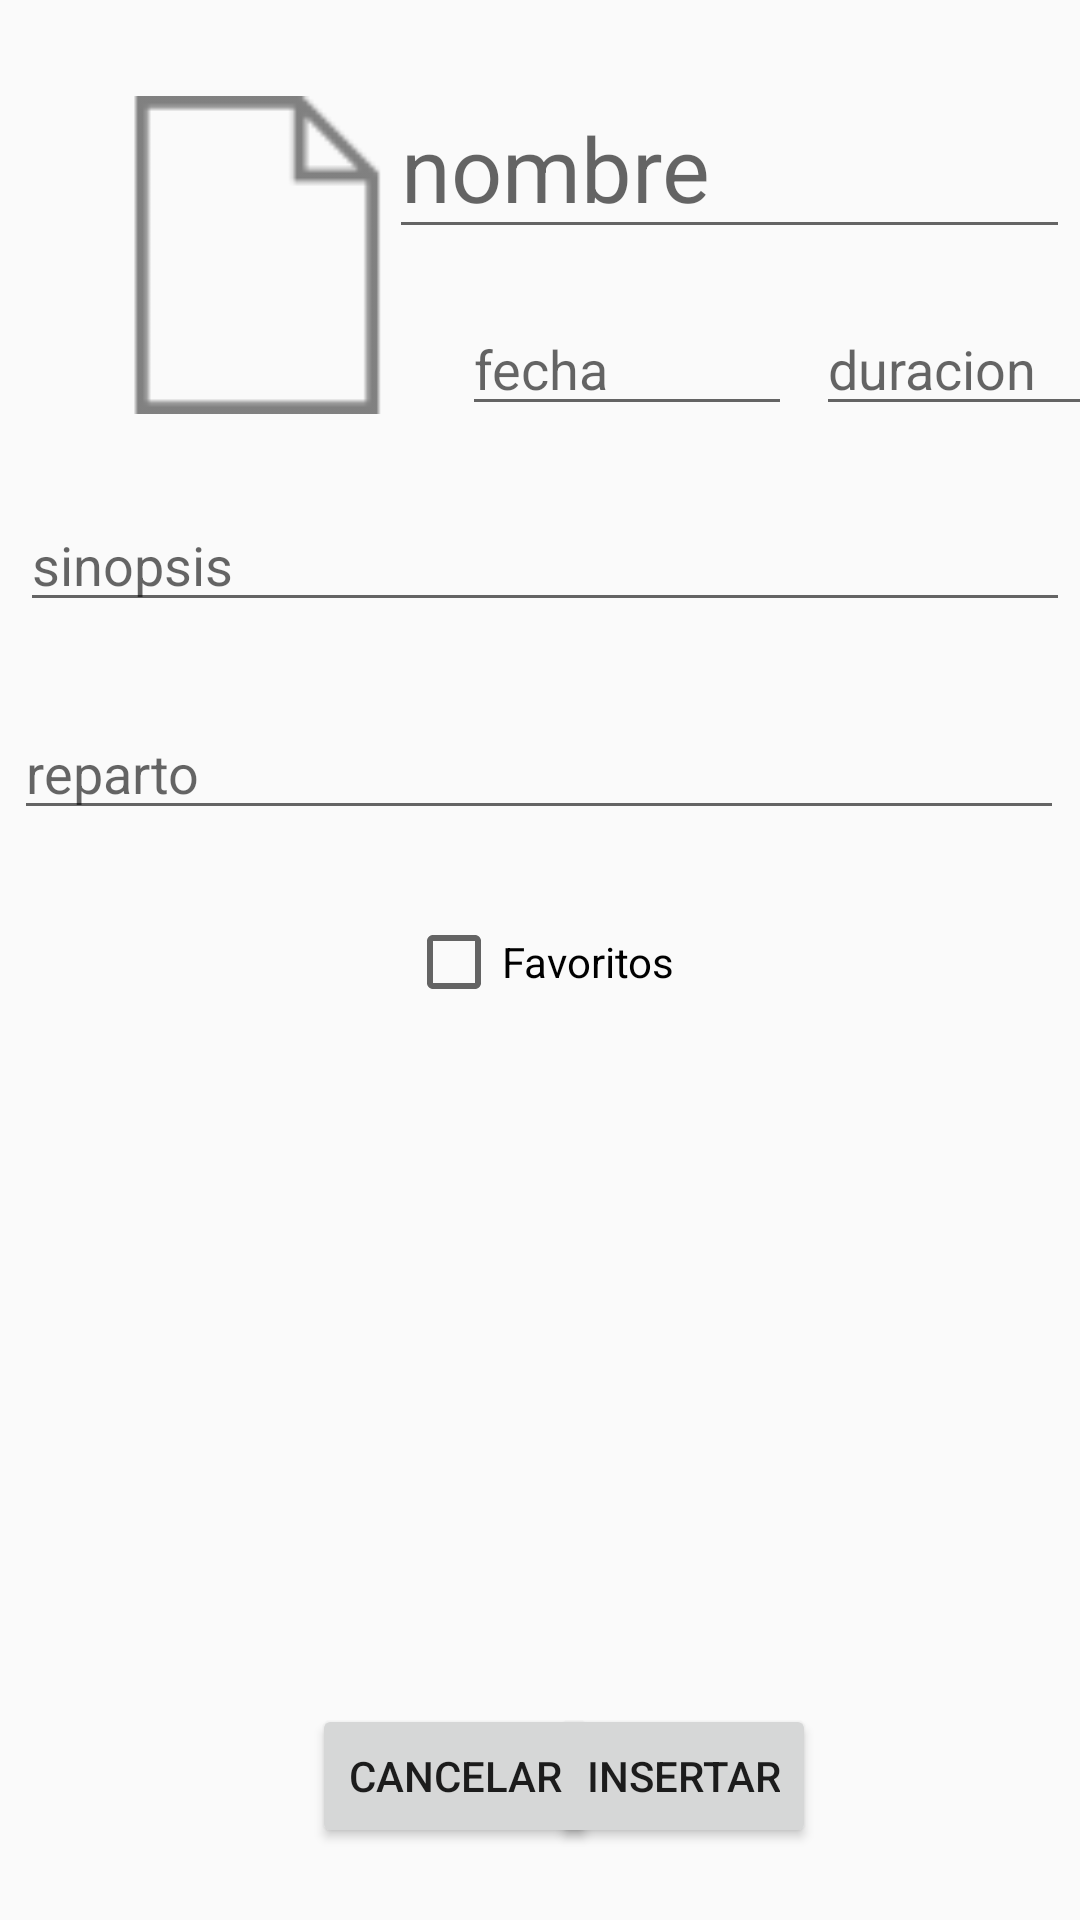

This screen was rendered from an Android layout file. Write that file and the resources it references.
<!-- AndroidManifest.xml: application theme AppTheme -->
<!-- res/layout/activity_insertar_peli.xml -->
<?xml version="1.0" encoding="utf-8"?>
<androidx.constraintlayout.widget.ConstraintLayout xmlns:android="http://schemas.android.com/apk/res/android"
    xmlns:app="http://schemas.android.com/apk/res-auto"
    xmlns:tools="http://schemas.android.com/tools"
    android:layout_width="match_parent"
    android:layout_height="match_parent"
    tools:context=".InsertarPeli">

    <ImageView
        android:id="@+id/it_caratula"
        android:layout_width="106dp"
        android:layout_height="106dp"
        android:layout_marginStart="32dp"
        android:layout_marginLeft="32dp"
        android:layout_marginTop="32dp"
        app:layout_constraintStart_toStartOf="parent"
        app:layout_constraintTop_toTopOf="parent"
        app:srcCompat="@drawable/default_img" />

    <EditText
        android:id="@+id/it_etNombre"
        android:layout_width="227dp"
        android:layout_height="51dp"
        android:layout_marginStart="17dp"
        android:layout_marginLeft="17dp"
        android:layout_marginTop="32dp"
        android:layout_marginEnd="29dp"
        android:layout_marginRight="29dp"
        android:hint="nombre"
        android:inputType="text"
        android:textSize="30sp"
        app:layout_constraintEnd_toEndOf="parent"
        app:layout_constraintStart_toEndOf="@+id/it_caratula"
        app:layout_constraintTop_toTopOf="parent" />

    <EditText
        android:id="@+id/etFecha_salida"
        android:layout_width="110dp"
        android:layout_height="39dp"
        android:layout_marginStart="16dp"
        android:layout_marginLeft="16dp"
        android:layout_marginTop="20dp"
        android:hint="fecha"
        android:inputType="text"
        app:layout_constraintStart_toEndOf="@+id/it_caratula"
        app:layout_constraintTop_toBottomOf="@+id/it_etNombre" />

    <EditText
        android:id="@+id/it_etDuracion"
        android:layout_width="110dp"
        android:layout_height="39dp"
        android:layout_marginStart="8dp"
        android:layout_marginLeft="8dp"
        android:layout_marginTop="20dp"
        android:hint="duracion"
        android:inputType="text"
        app:layout_constraintEnd_toEndOf="parent"
        app:layout_constraintHorizontal_bias="0.0"
        app:layout_constraintStart_toEndOf="@+id/etFecha_salida"
        app:layout_constraintTop_toBottomOf="@+id/it_etNombre" />

    <EditText
        android:id="@+id/etSinopsis"
        android:layout_width="350dp"
        android:layout_height="0dp"
        android:layout_marginStart="32dp"
        android:layout_marginLeft="32dp"
        android:layout_marginTop="28dp"
        android:layout_marginEnd="29dp"
        android:layout_marginRight="29dp"
        android:hint="sinopsis"
        android:inputType="text"
        app:layout_constraintEnd_toEndOf="parent"
        app:layout_constraintStart_toStartOf="parent"
        app:layout_constraintTop_toBottomOf="@+id/it_caratula" />

    <EditText
        android:id="@+id/etReparto"
        android:layout_width="350dp"
        android:layout_height="0dp"
        android:layout_marginStart="30dp"
        android:layout_marginLeft="30dp"
        android:layout_marginTop="28dp"
        android:layout_marginEnd="31dp"
        android:layout_marginRight="31dp"
        android:hint="reparto"
        android:inputType="text"
        app:layout_constraintEnd_toEndOf="parent"
        app:layout_constraintStart_toStartOf="parent"
        app:layout_constraintTop_toBottomOf="@+id/etSinopsis" />

    <CheckBox
        android:id="@+id/fav"
        android:layout_width="wrap_content"
        android:layout_height="wrap_content"
        android:layout_marginTop="28dp"
        android:text="Favoritos"
        app:layout_constraintEnd_toEndOf="parent"
        app:layout_constraintStart_toStartOf="parent"
        app:layout_constraintTop_toBottomOf="@+id/etReparto" />

    <Button
        android:id="@+id/btInsertar"
        android:layout_width="wrap_content"
        android:layout_height="wrap_content"
        android:layout_marginEnd="88dp"
        android:layout_marginRight="88dp"
        android:layout_marginBottom="24dp"
        android:text="Insertar"
        app:layout_constraintBottom_toBottomOf="parent"
        app:layout_constraintEnd_toEndOf="parent" />

    <Button
        android:id="@+id/btCancelar"
        android:layout_width="wrap_content"
        android:layout_height="wrap_content"
        android:layout_marginStart="104dp"
        android:layout_marginLeft="104dp"
        android:layout_marginBottom="24dp"
        android:text="Cancelar"
        app:layout_constraintBottom_toBottomOf="parent"
        app:layout_constraintStart_toStartOf="parent" />
</androidx.constraintlayout.widget.ConstraintLayout>
<!-- resources referenced by this layout -->
<resources>
  <!-- drawable default_img: png bitmap (drawable-hdpi, 229 bytes) -->
  <style name="AppTheme" parent="Theme.AppCompat.Light" />
</resources>
